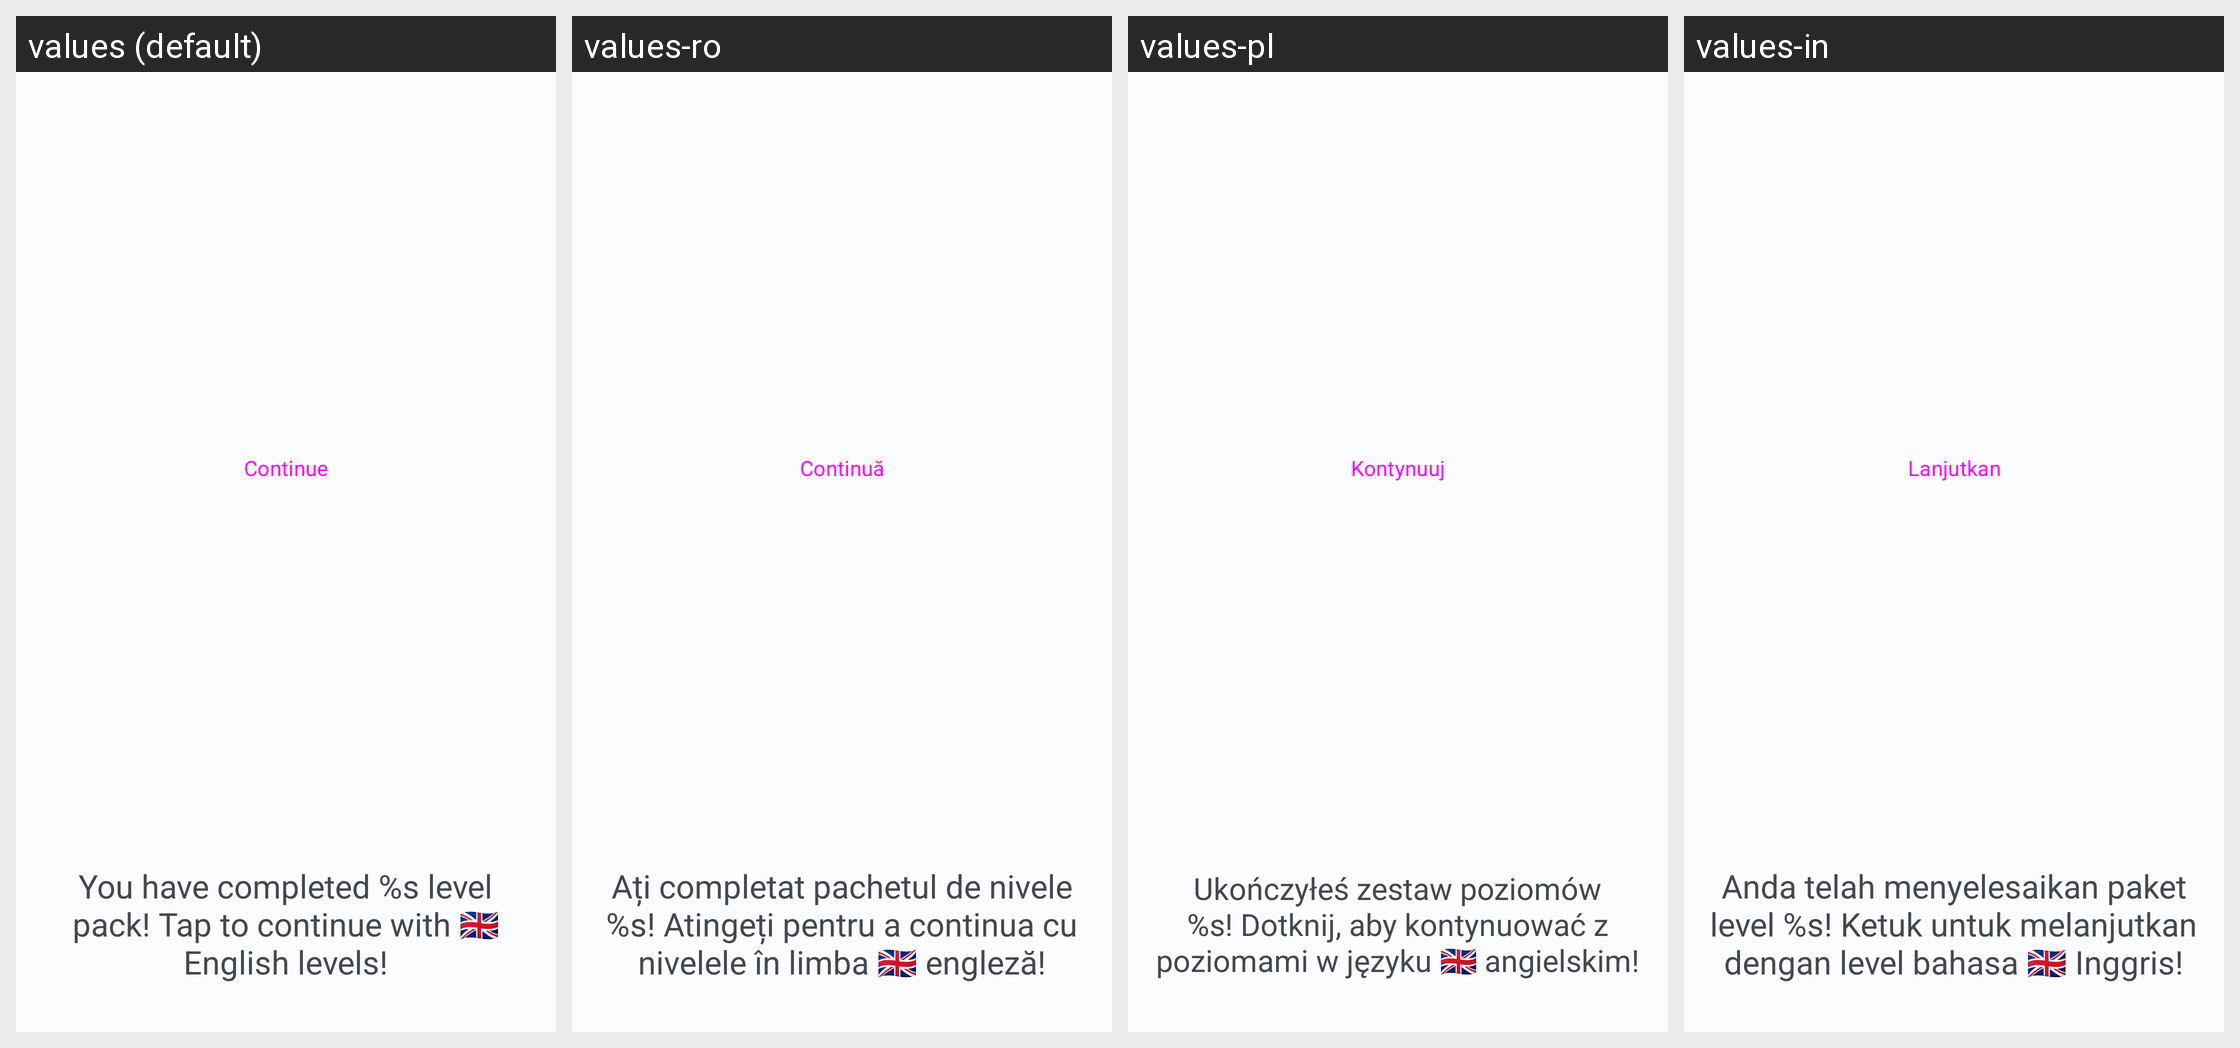

Locale-by-locale string values for the Android screen shown in this grid:
Android screen res/layout/language_pack_ending_fragment.xml rendered under 4 locales, left to right: values (default), values-ro, values-pl, values-in. Device: Nexus 5 (rendered at 1080×1920; each locale shown at half size, 540×960, under a caption strip naming it); theme Theme.OC.
Other locales in the repository, not shown: values-de, values-es, values-et, values-fi, values-fr, values-it, values-ja, values-ko, values-nl, values-pt, values-sv, values-tr, values-uk, values-zh.
Strings drawn on this screen, with the default value and each locale's value (text and hints the layout hard-codes, and strings that could not be matched under every locale, appear in the picture but are not listed):

continue_game
  values: Continue
  values-ro: Continuă
  values-pl: Kontynuuj
  values-in: Lanjutkan

language_pack_completed
  values: You have completed %s level pack! Tap to continue with 🇬🇧 English levels!
  values-ro: Ați completat pachetul de nivele %s! Atingeți pentru a continua cu nivelele în limba 🇬🇧 engleză!
  values-pl: Ukończyłeś zestaw poziomów %s! Dotknij, aby kontynuować z poziomami w języku 🇬🇧 angielskim!
  values-in: Anda telah menyelesaikan paket level %s! Ketuk untuk melanjutkan dengan level bahasa 🇬🇧 Inggris!
